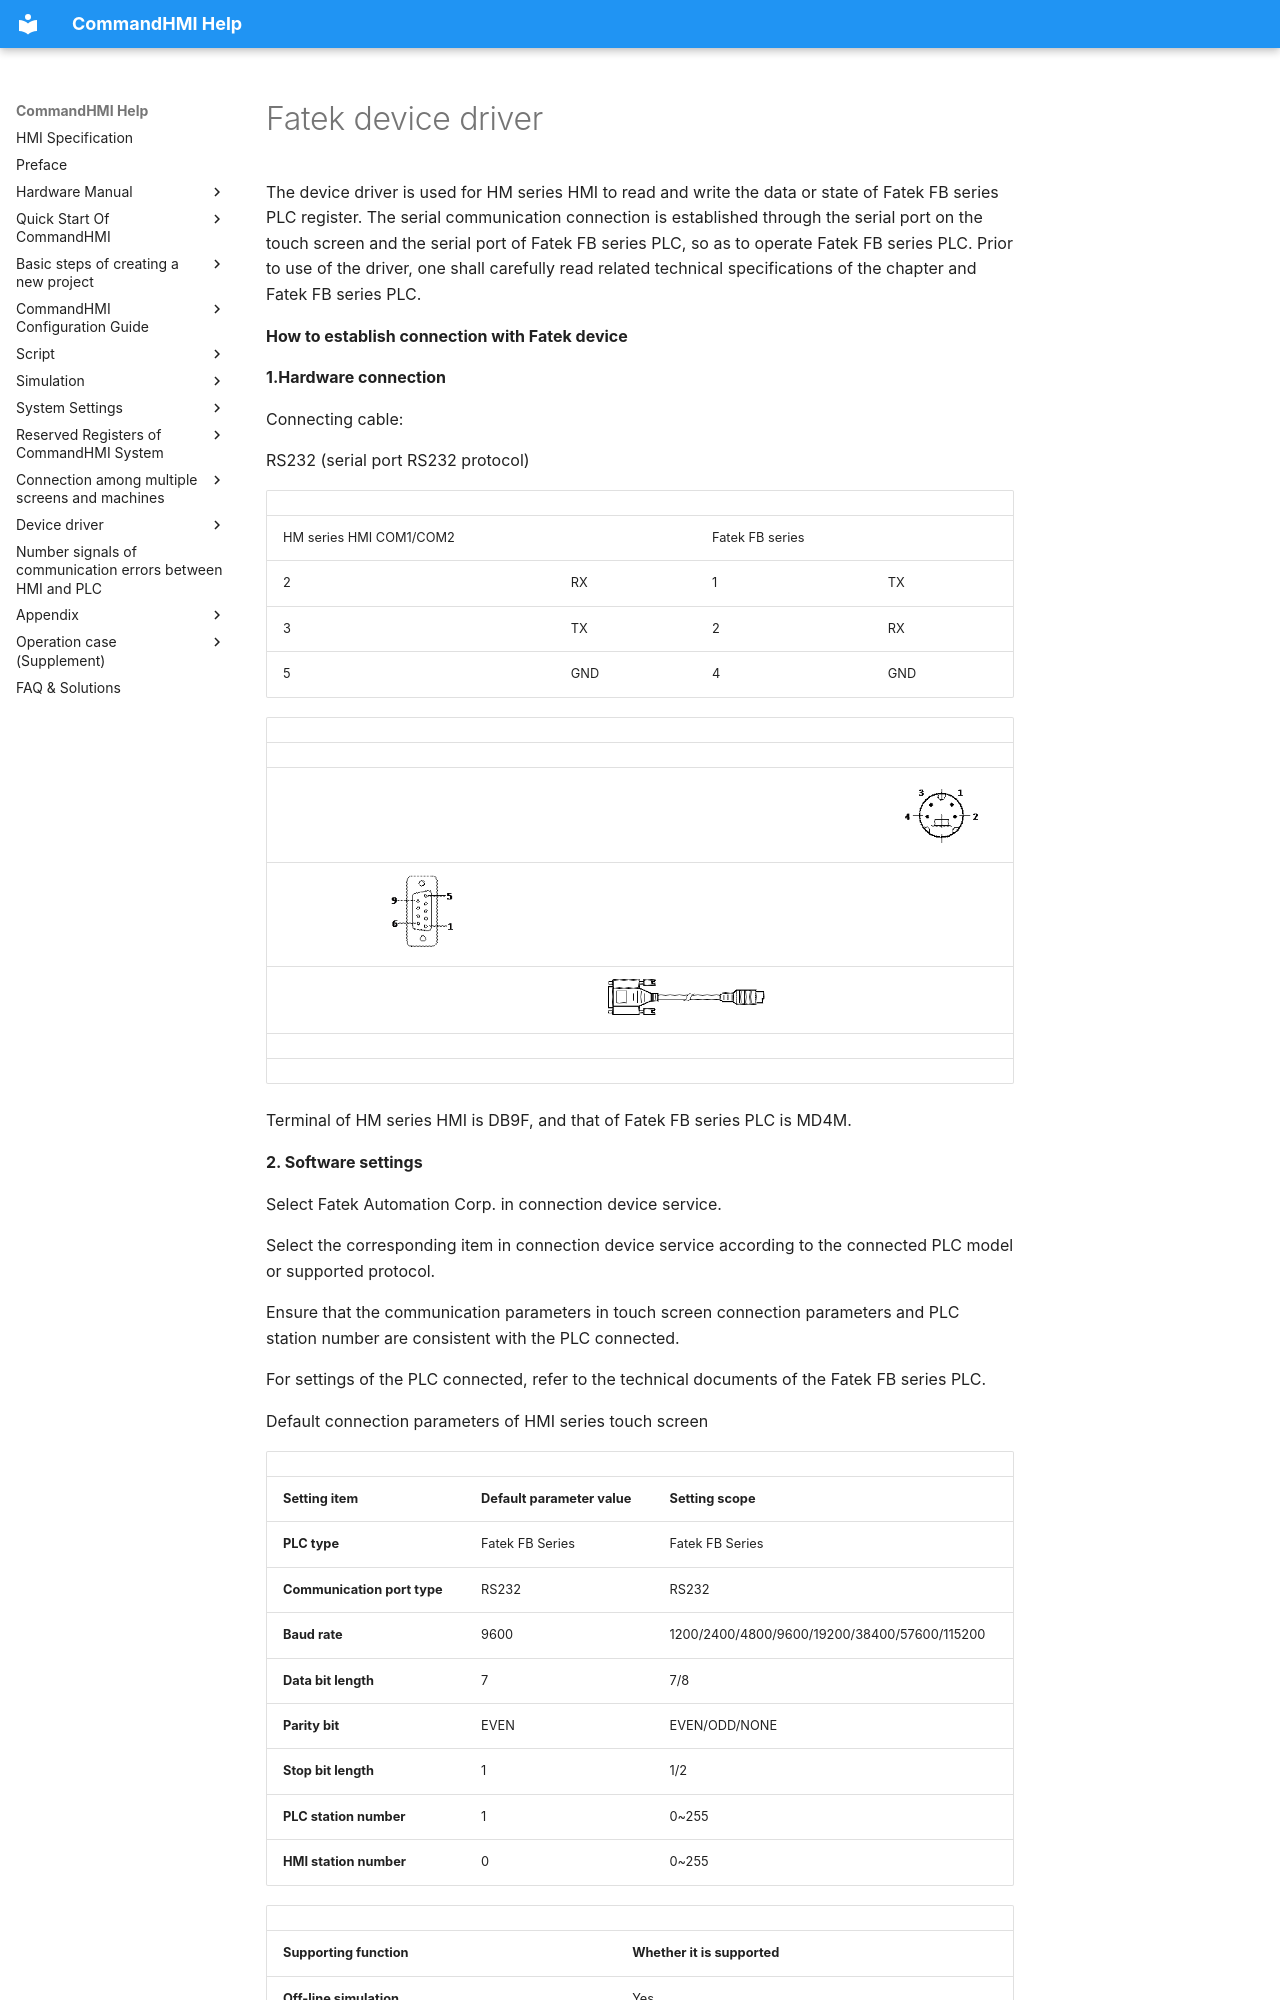

repository: AceAutomation/commandhmi-aide · page: en/drivers/fatek.html · generator: mkdocs

# Fatek device driver

The device driver is used for HM series HMI to read and write the data or state of <span id="OLE_LINK158"></span><span id="OLE_LINK159"></span>Fatek FB series PLC register. The serial communication connection is established through the serial port on the touch screen and the serial port of Fatek FB series PLC, so as to operate Fatek FB series PLC. Prior to use of the driver, one shall carefully read related technical specifications of the chapter and Fatek FB series PLC.

**How to establish connection with Fatek device**

**1.Hardware connection**

Connecting cable:

RS232<span id="OLE_LINK1"></span><span id="OLE_LINK2"></span> (serial port RS232 protocol)

|                         |     |                 |     |
|-------------------------|-----|-----------------|-----|
| HM series HMI COM1/COM2 |     | Fatek FB series |     |
| 2                       | RX  | 1               | TX  |
| 3                       | TX  | 2               | RX  |
| 5                       | GND | 4               | GND |

|     |                                                    |     |                                                    |     |                                                    |
|-----|----------------------------------------------------|-----|----------------------------------------------------|-----|----------------------------------------------------|
|     |                                                    |     |                                                    |     |                                                    |
|     |                                                    |     |                                                    |     | <img src="fatek.files/image006.gif" width="146" /> |
|     | <img src="fatek.files/image007.gif" width="129" /> |     |                                                    |     |                                                    |
|     |                                                    |     | <img src="fatek.files/image008.gif" width="280" /> |     |                                                    |
|     |                                                    |     |                                                    |     |                                                    |
|     |                                                    |     |                                                    |     |                                                    |

Terminal of HM series HMI is DB9F, and that of Fatek FB series PLC is MD4M.

**2. Software settings**

Select Fatek Automation Corp. in connection device service.

Select the corresponding item in connection device service according to the connected PLC model or supported protocol.

Ensure that the communication parameters in touch screen connection parameters and PLC station number are consistent with the PLC connected.

For settings of the PLC connected, refer to the technical documents of the Fatek FB series PLC.

Default connection parameters of HMI series touch screen
